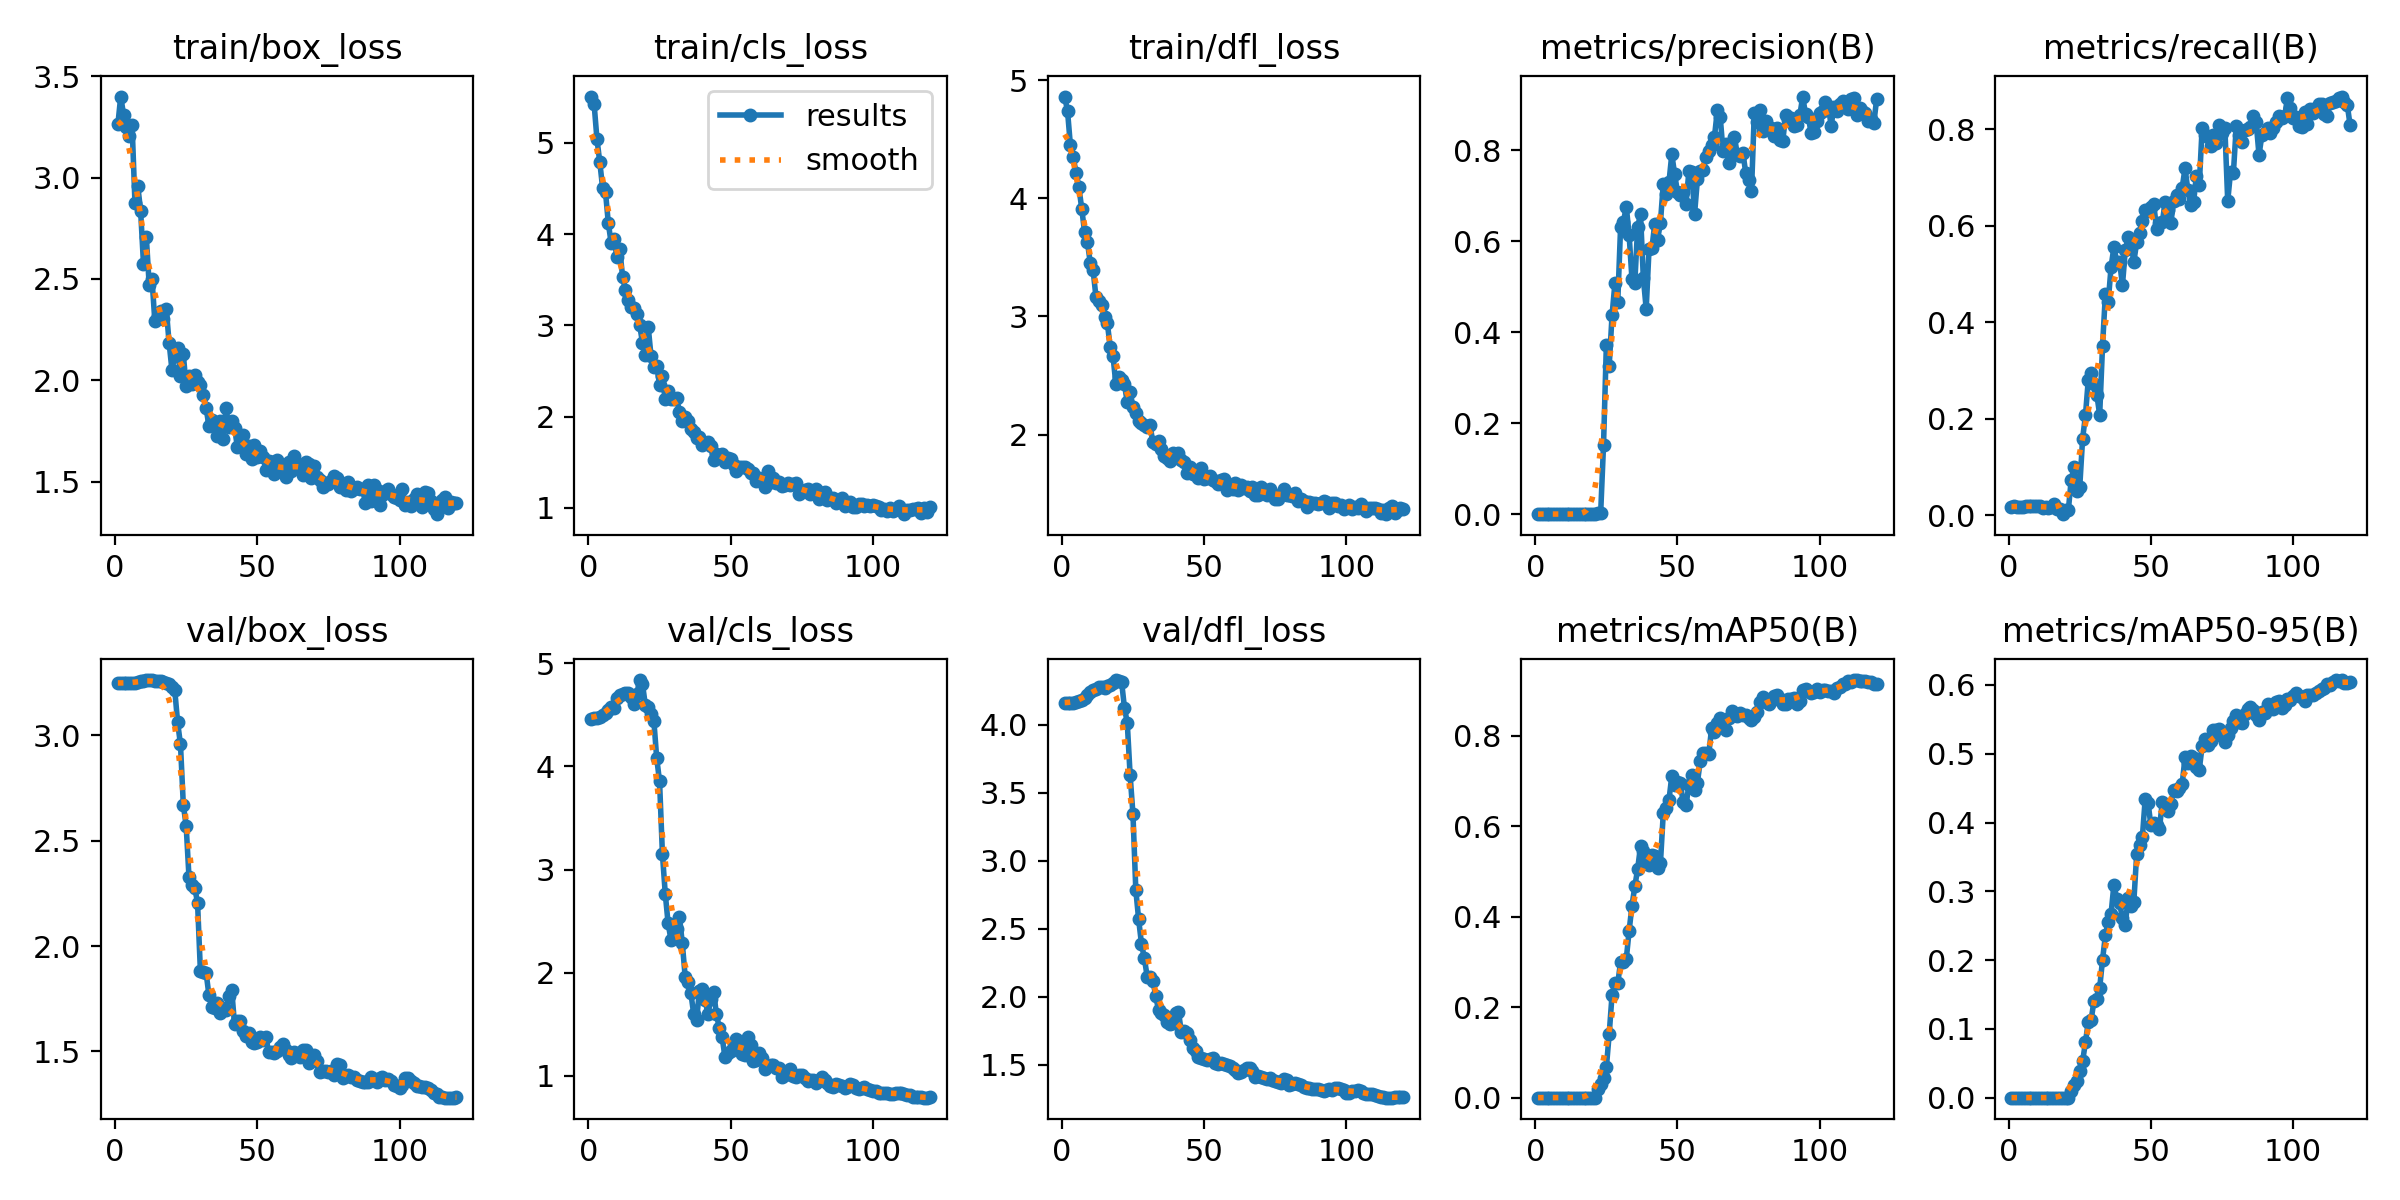

Data behind this chart, as committed beside it:
epoch, train/box_loss, train/cls_loss, train/dfl_loss, metrics/precision(B), metrics/recall(B), metrics/mAP50(B), metrics/mAP50-95(B), val/box_loss, val/cls_loss, val/dfl_loss, lr/pg0, lr/pg1, lr/pg2
1, 3.262, 5.507, 4.86, 0.00032, 0.01775, 0.00017, 4e-05, 3.249, 4.465, 4.159, 6.25e-05, 6.25e-05, 6.25e-05
2, 3.399, 5.425, 4.738, 0.00037, 0.01893, 0.0002, 4e-05, 3.249, 4.466, 4.16, 0.0001364, 0.0001364, 0.0001364
3, 3.311, 5.04, 4.451, 0.00032, 0.01775, 0.00019, 6e-05, 3.248, 4.469, 4.16, 0.000209, 0.000209, 0.000209
4, 3.25, 4.787, 4.345, 0.00032, 0.01775, 0.00018, 5e-05, 3.247, 4.481, 4.161, 0.0002804, 0.0002804, 0.0002804
5, 3.204, 4.504, 4.217, 0.00033, 0.01775, 0.0002, 6e-05, 3.248, 4.495, 4.164, 0.0003505, 0.0003505, 0.0003505
6, 3.258, 4.46, 4.093, 0.00037, 0.01893, 0.00025, 6e-05, 3.248, 4.516, 4.17, 0.0004194, 0.0004194, 0.0004194
7, 2.877, 4.118, 3.91, 0.00043, 0.02011, 0.00027, 7e-05, 3.25, 4.548, 4.182, 0.0004871, 0.0004871, 0.0004871
8, 2.957, 3.9, 3.713, 0.00038, 0.01893, 0.00027, 7e-05, 3.254, 4.58, 4.199, 0.0005536, 0.0005536, 0.0005536
9, 2.836, 3.949, 3.628, 0.00043, 0.02011, 0.00029, 6e-05, 3.259, 4.566, 4.218, 0.0006188, 0.0006188, 0.0006188
10, 2.574, 3.753, 3.453, 0.00042, 0.02011, 0.00037, 0.0001, 3.258, 4.662, 4.237, 0.0006827, 0.0006827, 0.0006827
11, 2.706, 3.842, 3.389, 0.00049, 0.01893, 0.00033, 8e-05, 3.26, 4.691, 4.252, 0.0007455, 0.0007455, 0.0007455
12, 2.473, 3.534, 3.165, 0.00031, 0.01534, 0.00016, 4e-05, 3.262, 4.702, 4.265, 0.000807, 0.000807, 0.000807
13, 2.499, 3.384, 3.132, 0.00039, 0.01652, 0.0002, 4e-05, 3.262, 4.711, 4.276, 0.0008672, 0.0008672, 0.0008672
14, 2.291, 3.28, 3.101, 0.00037, 0.01529, 0.00019, 4e-05, 3.259, 4.713, 4.276, 0.0009262, 0.0009262, 0.0009262
15, 2.317, 3.201, 2.998, 0.00044, 0.01652, 0.00027, 7e-05, 3.26, 4.674, 4.267, 0.000984, 0.000984, 0.000984
16, 2.344, 3.191, 2.943, 0.00038, 0.02453, 0.00028, 5e-05, 3.256, 4.605, 4.286, 0.00104, 0.00104, 0.00104
17, 2.302, 3.12, 2.741, 0.0003, 0.01411, 0.00016, 3e-05, 3.253, 4.702, 4.294, 0.001085, 0.001085, 0.001085
18, 2.353, 3.004, 2.662, 0.00022, 0.01288, 0.00011, 3e-05, 3.247, 4.839, 4.303, 0.001075, 0.001075, 0.001075
19, 2.187, 2.809, 2.425, 0.00014, 0.00246, 7e-05, 1e-05, 3.244, 4.8, 4.328, 0.001064, 0.001064, 0.001064
20, 2.052, 2.678, 2.49, 0.00033, 0.01165, 0.00018, 4e-05, 3.228, 4.596, 4.321, 0.001054, 0.001054, 0.001054
21, 2.121, 2.987, 2.465, 0.00033, 0.01165, 0.00018, 4e-05, 3.214, 4.574, 4.317, 0.001044, 0.001044, 0.001044
22, 2.16, 2.664, 2.428, 0.0019, 0.07415, 0.01846, 0.00992, 3.061, 4.508, 4.126, 0.001033, 0.001033, 0.001033
23, 2.022, 2.548, 2.274, 0.00264, 0.09992, 0.02951, 0.01907, 2.958, 4.443, 4.013, 0.001023, 0.001023, 0.001023
24, 2.128, 2.559, 2.364, 0.1518, 0.05074, 0.04425, 0.02387, 2.67, 4.08, 3.631, 0.001013, 0.001013, 0.001013
25, 1.971, 2.349, 2.234, 0.3716, 0.05979, 0.06686, 0.03891, 2.571, 3.855, 3.342, 0.001002, 0.001002, 0.001002
26, 2.02, 2.447, 2.187, 0.3261, 0.1588, 0.141, 0.05287, 2.326, 3.154, 2.786, 0.0009922, 0.0009922, 0.0009922
27, 1.982, 2.196, 2.117, 0.437, 0.2072, 0.227, 0.08057, 2.288, 2.766, 2.569, 0.0009819, 0.0009819, 0.0009819
28, 2.029, 2.276, 2.096, 0.507, 0.281, 0.2539, 0.1106, 2.277, 2.479, 2.389, 0.0009716, 0.0009716, 0.0009716
29, 1.992, 2.195, 2.084, 0.4657, 0.2959, 0.2526, 0.1129, 2.206, 2.32, 2.285, 0.0009612, 0.0009612, 0.0009612
30, 1.979, 2.195, 2.064, 0.6311, 0.2732, 0.2997, 0.1412, 1.883, 2.337, 2.149, 0.0009509, 0.0009509, 0.0009509
31, 1.93, 2.2, 2.081, 0.6417, 0.2497, 0.2995, 0.1435, 1.875, 2.418, 2.147, 0.0009406, 0.0009406, 0.0009406
32, 1.865, 2.054, 1.934, 0.6759, 0.2084, 0.3064, 0.1596, 1.874, 2.538, 2.119, 0.0009303, 0.0009303, 0.0009303
33, 1.775, 1.952, 1.923, 0.6135, 0.3508, 0.3687, 0.2003, 1.768, 2.283, 2.006, 0.00092, 0.00092, 0.00092
34, 1.805, 2, 1.947, 0.5164, 0.4576, 0.4242, 0.2359, 1.709, 1.961, 1.901, 0.0009097, 0.0009097, 0.0009097
35, 1.791, 1.947, 1.881, 0.5089, 0.4417, 0.4667, 0.2558, 1.705, 1.905, 1.881, 0.0008994, 0.0008994, 0.0008994
36, 1.725, 1.868, 1.82, 0.6313, 0.5145, 0.5054, 0.2672, 1.731, 1.801, 1.865, 0.0008891, 0.0008891, 0.0008891
37, 1.801, 1.832, 1.807, 0.6588, 0.5557, 0.5551, 0.3096, 1.68, 1.597, 1.812, 0.0008787, 0.0008787, 0.0008787
38, 1.709, 1.769, 1.782, 0.5186, 0.5256, 0.5454, 0.289, 1.705, 1.541, 1.803, 0.0008684, 0.0008684, 0.0008684
39, 1.863, 1.776, 1.847, 0.4513, 0.5254, 0.526, 0.2832, 1.698, 1.819, 1.811, 0.0008581, 0.0008581, 0.0008581
40, 1.769, 1.689, 1.808, 0.5829, 0.4769, 0.5151, 0.2605, 1.762, 1.843, 1.881, 0.0008478, 0.0008478, 0.0008478
41, 1.798, 1.708, 1.843, 0.5839, 0.5488, 0.5351, 0.2515, 1.794, 1.732, 1.892, 0.0008375, 0.0008375, 0.0008375
42, 1.766, 1.718, 1.782, 0.6375, 0.577, 0.5329, 0.29, 1.628, 1.602, 1.741, 0.0008272, 0.0008272, 0.0008272
43, 1.673, 1.675, 1.769, 0.6027, 0.564, 0.5076, 0.2781, 1.643, 1.739, 1.751, 0.0008169, 0.0008169, 0.0008169
44, 1.677, 1.529, 1.673, 0.6405, 0.5251, 0.5178, 0.2847, 1.645, 1.809, 1.738, 0.0008066, 0.0008066, 0.0008066
45, 1.732, 1.588, 1.729, 0.7252, 0.5658, 0.6283, 0.3538, 1.599, 1.595, 1.683, 0.0007962, 0.0007962, 0.0007962
46, 1.637, 1.56, 1.671, 0.7024, 0.5854, 0.6401, 0.3676, 1.571, 1.461, 1.625, 0.0007859, 0.0007859, 0.0007859
47, 1.675, 1.589, 1.667, 0.729, 0.6095, 0.6573, 0.3785, 1.586, 1.372, 1.605, 0.0007756, 0.0007756, 0.0007756
48, 1.615, 1.498, 1.637, 0.7909, 0.6334, 0.711, 0.4344, 1.545, 1.176, 1.561, 0.0007653, 0.0007653, 0.0007653
49, 1.683, 1.551, 1.722, 0.7468, 0.6297, 0.69, 0.4289, 1.539, 1.22, 1.553, 0.000755, 0.000755, 0.000755
50, 1.62, 1.535, 1.627, 0.7077, 0.6382, 0.6976, 0.3958, 1.543, 1.239, 1.546, 0.0007447, 0.0007447, 0.0007447
51, 1.652, 1.466, 1.634, 0.7015, 0.645, 0.6945, 0.4, 1.571, 1.288, 1.539, 0.0007344, 0.0007344, 0.0007344
52, 1.624, 1.401, 1.648, 0.707, 0.5929, 0.6525, 0.3963, 1.554, 1.358, 1.545, 0.0007241, 0.0007241, 0.0007241
53, 1.56, 1.453, 1.617, 0.6818, 0.6048, 0.6463, 0.3904, 1.567, 1.332, 1.551, 0.0007137, 0.0007137, 0.0007137
54, 1.602, 1.451, 1.605, 0.7536, 0.6069, 0.6907, 0.4302, 1.499, 1.212, 1.511, 0.0007034, 0.0007034, 0.0007034
55, 1.596, 1.451, 1.584, 0.7524, 0.6492, 0.7131, 0.4262, 1.499, 1.199, 1.505, 0.0006931, 0.0006931, 0.0006931
56, 1.537, 1.431, 1.617, 0.6595, 0.6319, 0.6798, 0.4169, 1.491, 1.37, 1.511, 0.0006828, 0.0006828, 0.0006828
57, 1.607, 1.383, 1.621, 0.7358, 0.6051, 0.6961, 0.4274, 1.5, 1.293, 1.51, 0.0006725, 0.0006725, 0.0006725
58, 1.552, 1.377, 1.531, 0.7545, 0.651, 0.7436, 0.447, 1.522, 1.145, 1.498, 0.0006622, 0.0006622, 0.0006622
59, 1.566, 1.295, 1.57, 0.7556, 0.6647, 0.7605, 0.4465, 1.536, 1.148, 1.493, 0.0006519, 0.0006519, 0.0006519
60, 1.526, 1.327, 1.541, 0.7847, 0.6563, 0.7625, 0.4503, 1.507, 1.215, 1.475, 0.0006416, 0.0006416, 0.0006416
... 60 more rows
